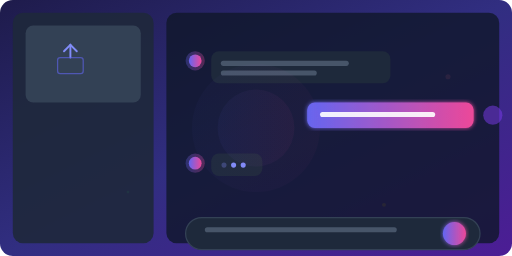
t = 0.00 s
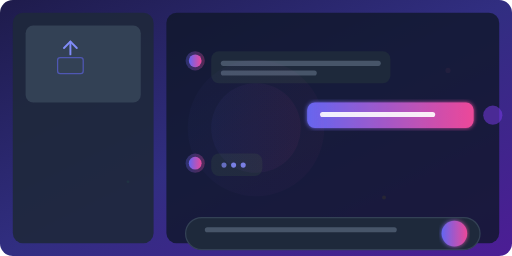
t = 1.00 s
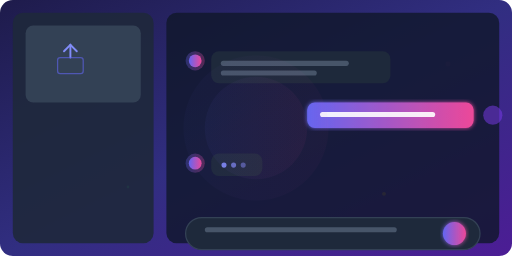
t = 2.00 s
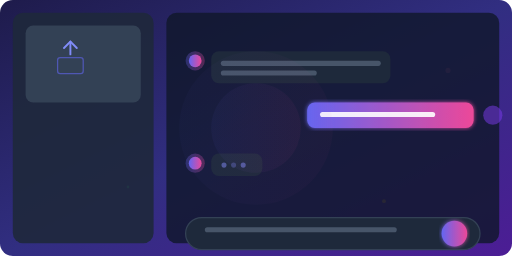
t = 3.00 s
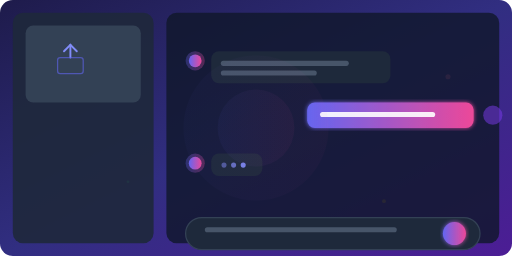
t = 4.00 s
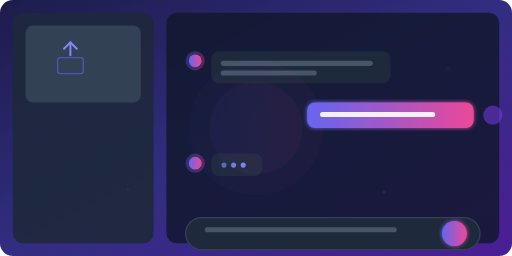
t = 5.25 s

The animated SVG that drew these frames (rendered in a browser with its animation timeline set to each time). Animation: 15 SMIL elements (animate=15); one cycle of 6.00 s, repeats indefinitely.

<svg viewBox="0 0 800 400" xmlns="http://www.w3.org/2000/svg">
  <defs>
    <linearGradient id="bgGrad" x1="0%" y1="0%" x2="100%" y2="100%">
      <stop offset="0%" style="stop-color:#1e1b4b;stop-opacity:1" />
      <stop offset="50%" style="stop-color:#312e81;stop-opacity:1" />
      <stop offset="100%" style="stop-color:#4c1d95;stop-opacity:1" />
    </linearGradient>
    <linearGradient id="msgGrad" x1="0%" y1="0%" x2="100%" y2="0%">
      <stop offset="0%" style="stop-color:#6366f1;stop-opacity:1" />
      <stop offset="100%" style="stop-color:#ec4899;stop-opacity:1" />
    </linearGradient>
    <filter id="glow">
      <feGaussianBlur stdDeviation="3" result="coloredBlur"/>
      <feMerge>
        <feMergeNode in="coloredBlur"/>
        <feMergeNode in="SourceGraphic"/>
      </feMerge>
    </filter>
  </defs>

  <!-- Background -->
  <rect width="800" height="400" fill="url(#bgGrad)" rx="20"/>

  <!-- Animated particles -->
  <circle cx="100" cy="80" r="3" fill="#818cf8" opacity="0.6">
    <animate attributeName="cy" values="80;60;80" dur="3s" repeatCount="indefinite"/>
    <animate attributeName="opacity" values="0.6;0.2;0.6" dur="3s" repeatCount="indefinite"/>
  </circle>
  <circle cx="700" cy="120" r="4" fill="#f472b6" opacity="0.5">
    <animate attributeName="cy" values="120;100;120" dur="4s" repeatCount="indefinite"/>
    <animate attributeName="opacity" values="0.5;0.1;0.5" dur="4s" repeatCount="indefinite"/>
  </circle>
  <circle cx="200" cy="300" r="2" fill="#34d399" opacity="0.7">
    <animate attributeName="cy" values="300;280;300" dur="2.5s" repeatCount="indefinite"/>
  </circle>
  <circle cx="600" cy="320" r="3" fill="#fbbf24" opacity="0.4">
    <animate attributeName="cy" values="320;300;320" dur="3.5s" repeatCount="indefinite"/>
  </circle>

  <!-- Sidebar -->
  <rect x="20" y="20" width="220" height="360" fill="#1e293b" rx="16" opacity="0.9"/>
  <rect x="40" y="40" width="180" height="120" fill="#334155" rx="12"/>

  <!-- Upload icon animation -->
  <g transform="translate(110, 85)">
    <path d="M0,-15 L0,5" stroke="#818cf8" stroke-width="3" stroke-linecap="round">
      <animate attributeName="d" values="M0,-15 L0,5;M0,-20 L0,0;M0,-15 L0,5" dur="2s" repeatCount="indefinite"/>
    </path>
    <path d="M-10,-5 L0,-15 L10,-5" stroke="#818cf8" stroke-width="3" stroke-linecap="round" fill="none">
      <animate attributeName="d" values="M-10,-5 L0,-15 L10,-5;M-10,-10 L0,-20 L10,-10;M-10,-5 L0,-15 L10,-5" dur="2s" repeatCount="indefinite"/>
    </path>
    <rect x="-20" y="5" width="40" height="25" rx="4" stroke="#6366f1" stroke-width="2" fill="none" opacity="0.6"/>
  </g>

  <!-- Chat area -->
  <rect x="260" y="20" width="520" height="360" fill="#0f172a" rx="16" opacity="0.8"/>

  <!-- Bot message -->
  <g transform="translate(290, 80)">
    <circle cx="15" cy="15" r="15" fill="url(#msgGrad)" opacity="0.3"/>
    <circle cx="15" cy="15" r="10" fill="url(#msgGrad)"/>
    <rect x="40" y="0" width="280" height="50" fill="#1e293b" rx="12" ry="12"/>
    <rect x="55" y="15" width="200" height="8" fill="#475569" rx="4">
      <animate attributeName="width" values="200;250;200" dur="2s" repeatCount="indefinite"/>
    </rect>
    <rect x="55" y="30" width="150" height="8" fill="#475569" rx="4"/>
  </g>

  <!-- User message -->
  <g transform="translate(480, 160)">
    <rect x="0" y="0" width="260" height="40" fill="url(#msgGrad)" rx="12" ry="12" filter="url(#glow)"/>
    <rect x="20" y="15" width="180" height="8" fill="white" rx="4" opacity="0.9"/>
    <circle cx="290" cy="20" r="15" fill="#7c3aed" opacity="0.5"/>
  </g>

  <!-- Typing indicator -->
  <g transform="translate(290, 240)">
    <circle cx="15" cy="15" r="15" fill="url(#msgGrad)" opacity="0.3"/>
    <circle cx="15" cy="15" r="10" fill="url(#msgGrad)"/>
    <rect x="40" y="0" width="80" height="35" fill="#1e293b" rx="12" ry="12"/>
    <circle cx="60" cy="18" r="4" fill="#818cf8">
      <animate attributeName="opacity" values="0.3;1;0.3" dur="1.4s" repeatCount="indefinite"/>
    </circle>
    <circle cx="75" cy="18" r="4" fill="#818cf8">
      <animate attributeName="opacity" values="0.3;1;0.3" dur="1.4s" begin="0.2s" repeatCount="indefinite"/>
    </circle>
    <circle cx="90" cy="18" r="4" fill="#818cf8">
      <animate attributeName="opacity" values="0.3;1;0.3" dur="1.4s" begin="0.4s" repeatCount="indefinite"/>
    </circle>
  </g>

  <!-- Input bar -->
  <rect x="290" y="340" width="460" height="50" fill="#1e293b" rx="25" ry="25" stroke="#334155" stroke-width="2"/>
  <rect x="320" y="355" width="300" height="8" fill="#475569" rx="4"/>
  <circle cx="710" cy="365" r="18" fill="url(#msgGrad)" filter="url(#glow)">
    <animate attributeName="r" values="18;20;18" dur="2s" repeatCount="indefinite"/>
  </circle>

  <!-- Floating orbs -->
  <circle cx="400" cy="200" r="100" fill="url(#msgGrad)" opacity="0.03">
    <animate attributeName="r" values="100;120;100" dur="6s" repeatCount="indefinite"/>
  </circle>
  <circle cx="400" cy="200" r="60" fill="url(#msgGrad)" opacity="0.05">
    <animate attributeName="r" values="60;80;60" dur="4s" repeatCount="indefinite"/>
  </circle>
</svg>
